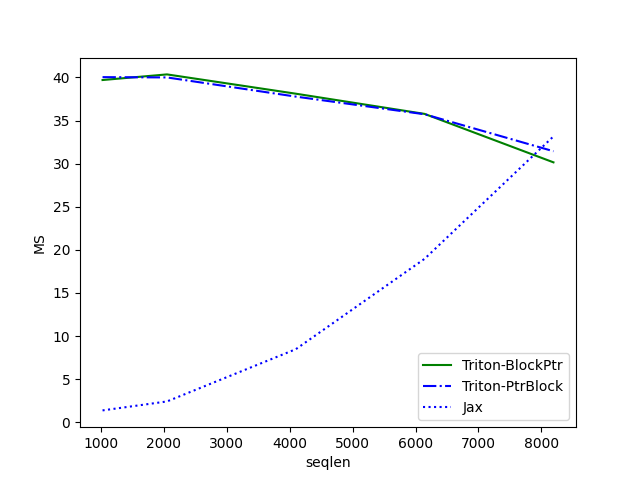

The table this chart was drawn from, first rows:
seqlen, Triton-BlockPtr, Triton-PtrBlock, Jax
1024, 39.7, 40.04, 1.382
2048, 40.35, 40, 2.421
4096, 38.11, 37.78, 8.479
6144, 35.77, 35.73, 18.97
8192, 30.15, 31.44, 33.16
